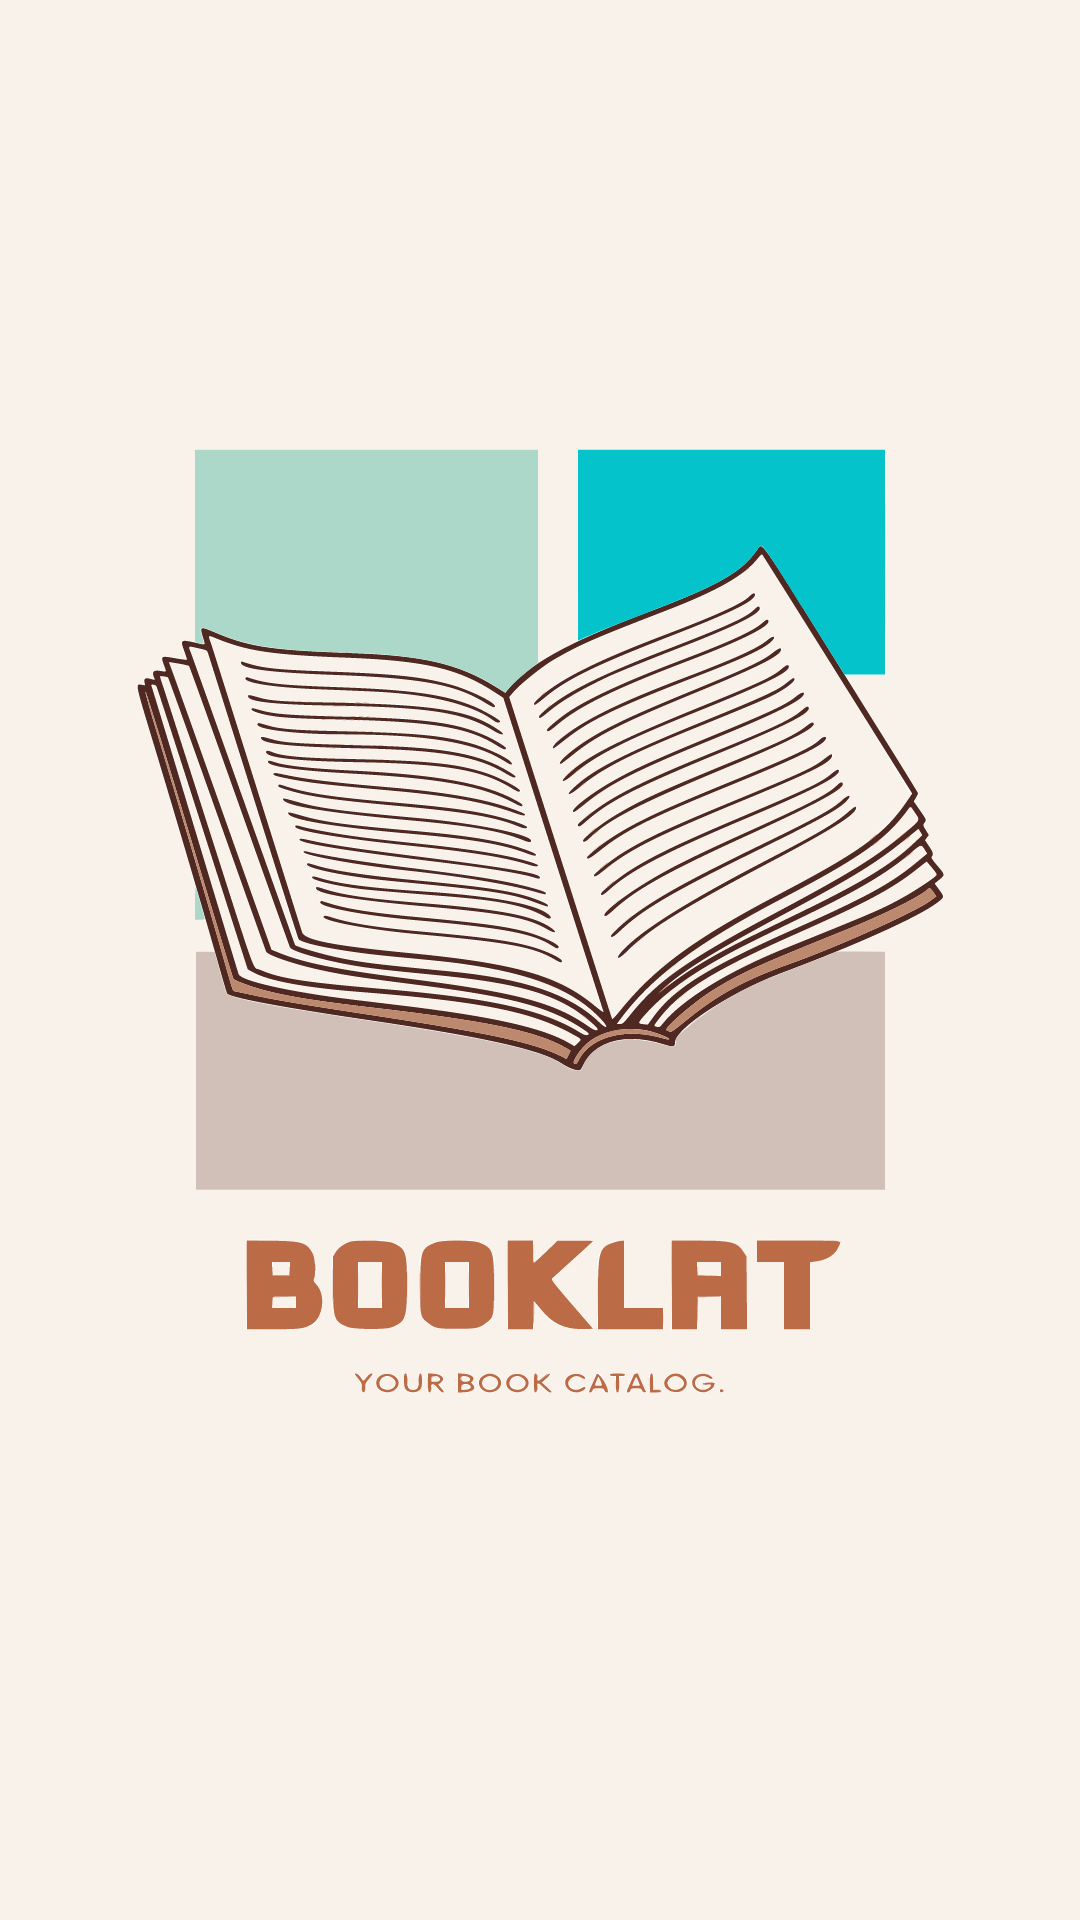

Layout XML and referenced resources for this Android screen:
<!-- AndroidManifest.xml: application theme Theme.Booklat -->
<!-- res/layout/activity_splash_screen.xml -->
<?xml version="1.0" encoding="utf-8"?>
<FrameLayout xmlns:android="http://schemas.android.com/apk/res/android"
    xmlns:tools="http://schemas.android.com/tools"
    android:layout_width="match_parent"
    android:layout_height="match_parent"
    android:background="@drawable/bg_splash_screen"
    android:theme="@style/ThemeOverlay.Booklat.FullscreenContainer"
    tools:context=".SplashScreenActivity">
</FrameLayout>
<!-- resources referenced by this layout -->
<resources>
  <!-- drawable bg_splash_screen: vector/xml drawable (drawable-mdpi, 87564 chars, omitted) -->
  <style name="ThemeOverlay.Booklat.FullscreenContainer" parent="">
          <item name="fullscreenBackgroundColor">@color/light_blue_600</item>
          <item name="fullscreenTextColor">@color/light_blue_A200</item>
      </style>
  <style name="Theme.Booklat" parent="Theme.MaterialComponents.DayNight.DarkActionBar">
          
          <item name="colorPrimary">@color/spanish_viridian</item>
          <item name="colorPrimaryVariant">@color/spanish_viridian_dark</item>
          <item name="colorOnPrimary">@color/white</item>
          
          <item name="colorSecondary">@color/spanish_viridian</item>
          <item name="colorSecondaryVariant">@color/teal_700</item>
          <item name="colorOnSecondary">@color/black</item>
  
          
          <item name="android:statusBarColor">@color/spanish_viridian</item>
  
          
  
          
          <item name="android:windowAnimationStyle">@null</item>
          <item name="android:windowEnterAnimation">@null</item>
          <item name="android:windowExitAnimation">@null</item>
  
      </style>
  <color name="light_blue_600">#FF039BE5</color>
  <color name="light_blue_A200">#FF40C4FF</color>
  <color name="spanish_viridian">#0C7C59</color>
  <color name="spanish_viridian_dark">#376B73</color>
  <color name="white">#FFFFFFFF</color>
  <color name="teal_700">#FF018786</color>
  <color name="black">#FF000000</color>
</resources>
